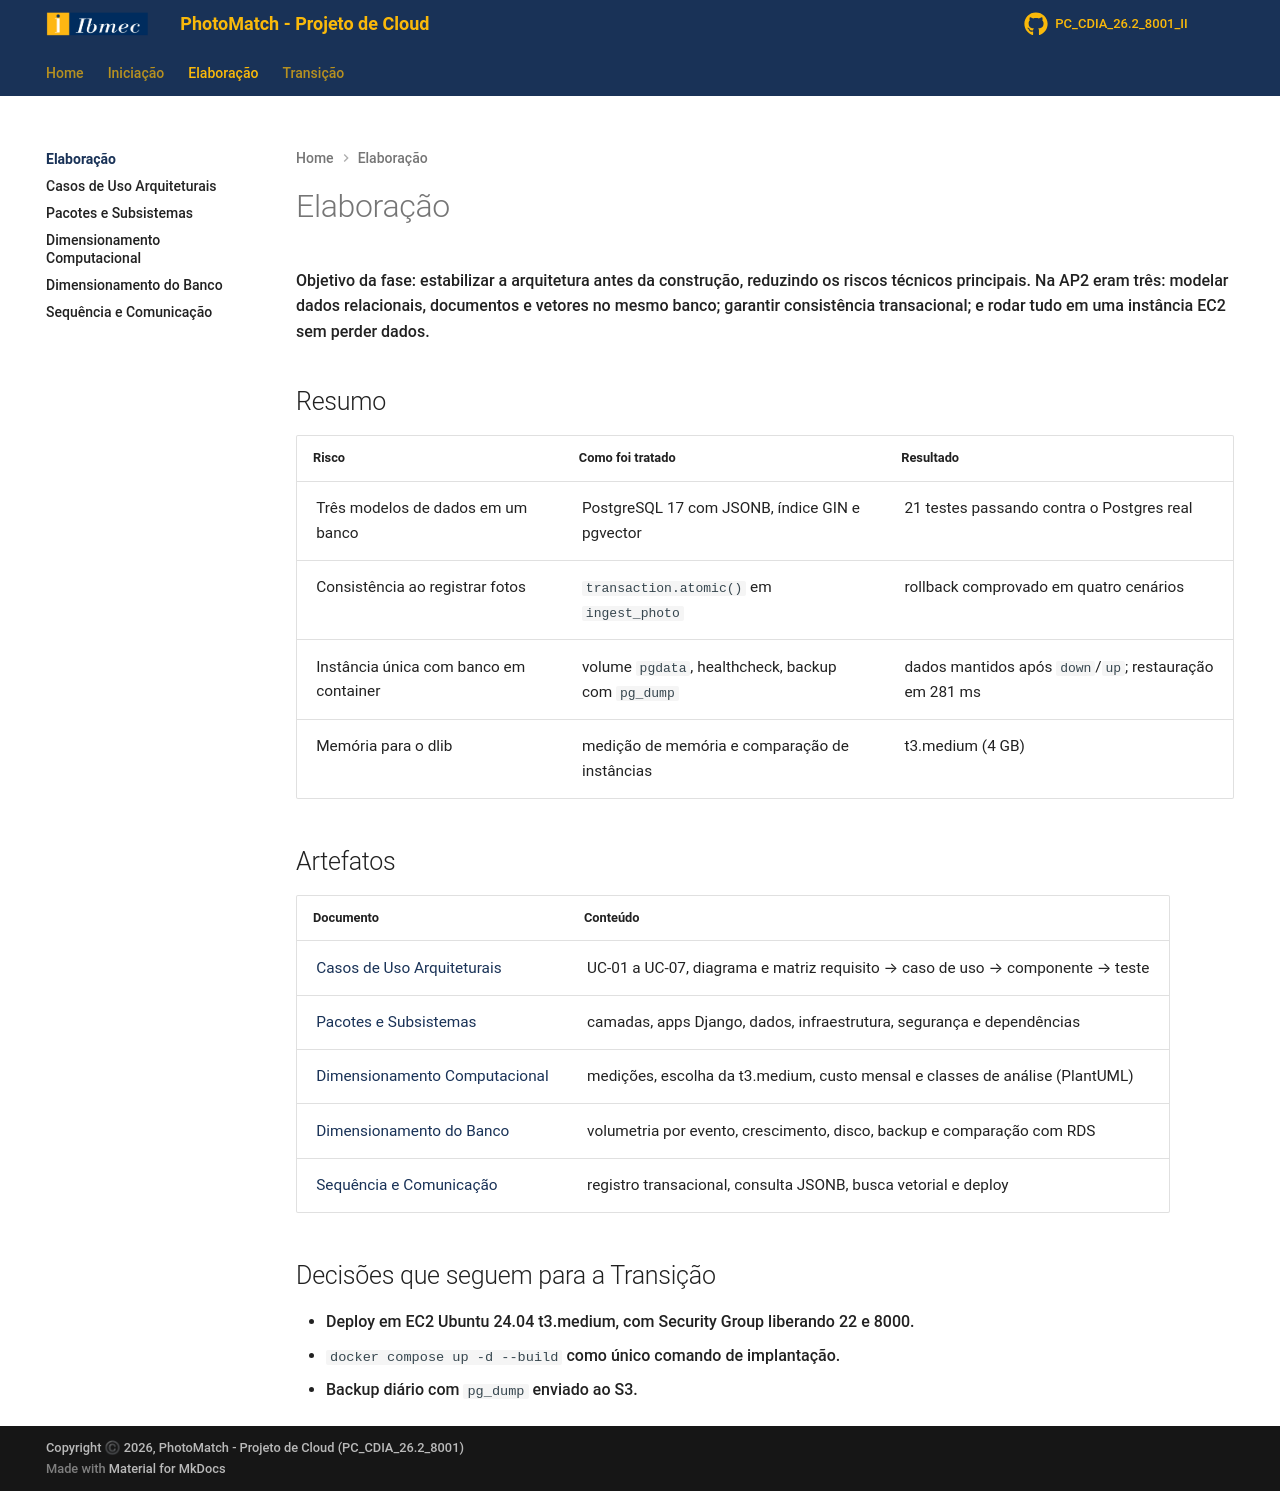

repository: Projetos-de-Extensao/PC_CDIA_26.2_8001_II · page: Elaboracao/index.html · generator: mkdocs

# Elaboração

Objetivo da fase: estabilizar a arquitetura antes da construção, reduzindo os riscos técnicos principais. Na AP2 eram três: modelar dados relacionais, documentos e vetores no mesmo banco; garantir consistência transacional; e rodar tudo em uma instância EC2 sem perder dados.

## Resumo

| Risco | Como foi tratado | Resultado |
|---|---|---|
| Três modelos de dados em um banco | PostgreSQL 17 com JSONB, índice GIN e pgvector | 21 testes passando contra o Postgres real |
| Consistência ao registrar fotos | `transaction.atomic()` em `ingest_photo` | rollback comprovado em quatro cenários |
| Instância única com banco em container | volume `pgdata`, healthcheck, backup com `pg_dump` | dados mantidos após `down`/`up`; restauração em 281 ms |
| Memória para o dlib | medição de memória e comparação de instâncias | t3.medium (4 GB) |

## Artefatos

| Documento | Conteúdo |
|---|---|
| [Casos de Uso Arquiteturais](cua.md) | UC-01 a UC-07, diagrama e matriz requisito → caso de uso → componente → teste |
| [Pacotes e Subsistemas](maps.md) | camadas, apps Django, dados, infraestrutura, segurança e dependências |
| [Dimensionamento Computacional](dim_comp.md) | medições, escolha da t3.medium, custo mensal e classes de análise (PlantUML) |
| [Dimensionamento do Banco](dimrbd.md) | volumetria por evento, crescimento, disco, backup e comparação com RDS |
| [Sequência e Comunicação](seq_com.md) | registro transacional, consulta JSONB, busca vetorial e deploy |

## Decisões que seguem para a Transição

- Deploy em EC2 Ubuntu 24.04 t3.medium, com Security Group liberando 22 e 8000.
- `docker compose up -d --build` como único comando de implantação.
- Backup diário com `pg_dump` enviado ao S3.
